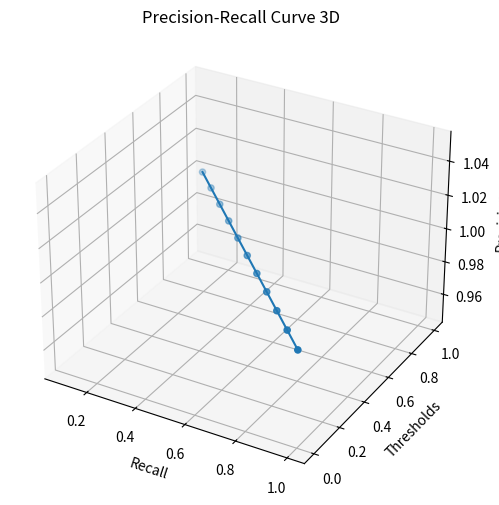
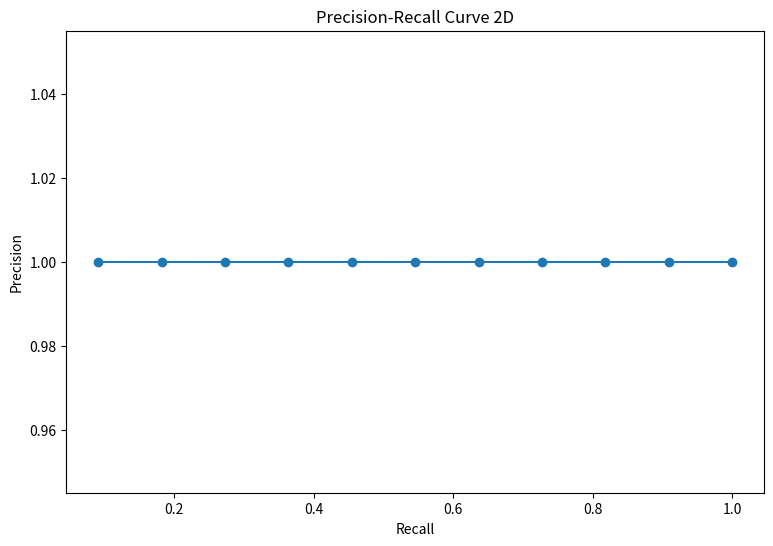

These figures' Python source, in order:
import numpy as np
import matplotlib.pyplot as plt

y_true = np.array([1,1,1,1,1,1,1,1,1,1,1])
y_scores = np.array([1,0.9,0.8,0.7,0.6,0.5,0.4,0.3,0.2,0.1,0 ])

def get_recall(y_true,y_scores,threshold):
    predict_positive_num = len(y_scores[y_scores >= threshold])
    tp = len( [x for x in y_true[:predict_positive_num] if x == 1] )
    ground_truth  = len(y_true[y_true==1])
    recall = tp / ground_truth
    return recall

def get_precision(y_true,y_scores,threshold):
    predict_positive_num = len(y_scores[y_scores >= threshold])
    tp = len( [x for x in y_true[:predict_positive_num] if x == 1] )
    fp = len( [x for x in y_true[:predict_positive_num] if x == 0] )
    precision = tp / (tp + fp) 
    return precision 

def recall_precision_plot(y_true, y_scores):
    recall, precision = [] , []

    for _ in y_scores: # y_scores 를 thresholds 처럼 사용했음
        recall.append(get_recall(y_true, y_scores, _ ))
        precision.append(get_precision(y_true,y_scores,_))

    fig = plt.figure(figsize=(9, 6))

    #3d container
    ax = plt.axes(projection = '3d')
    #3d scatter plot
    ax.plot3D(recall, y_scores, precision)
    ax.scatter3D(recall,y_scores,precision)
    #give labels
    ax.set_xlabel('Recall')
    ax.set_ylabel('Thresholds')
    ax.set_zlabel('Precision')
    ax.set_title('Precision-Recall Curve 3D')  
    plt.show()
    
    fig = plt.figure(figsize = (9,6))
    plt.plot(recall, precision)
    plt.scatter(recall,precision)
    plt.xlabel('Recall')
    plt.ylabel('Precision')
    plt.title('Precision-Recall Curve 2D')
    plt.show()
    
recall_precision_plot(y_true,y_scores)